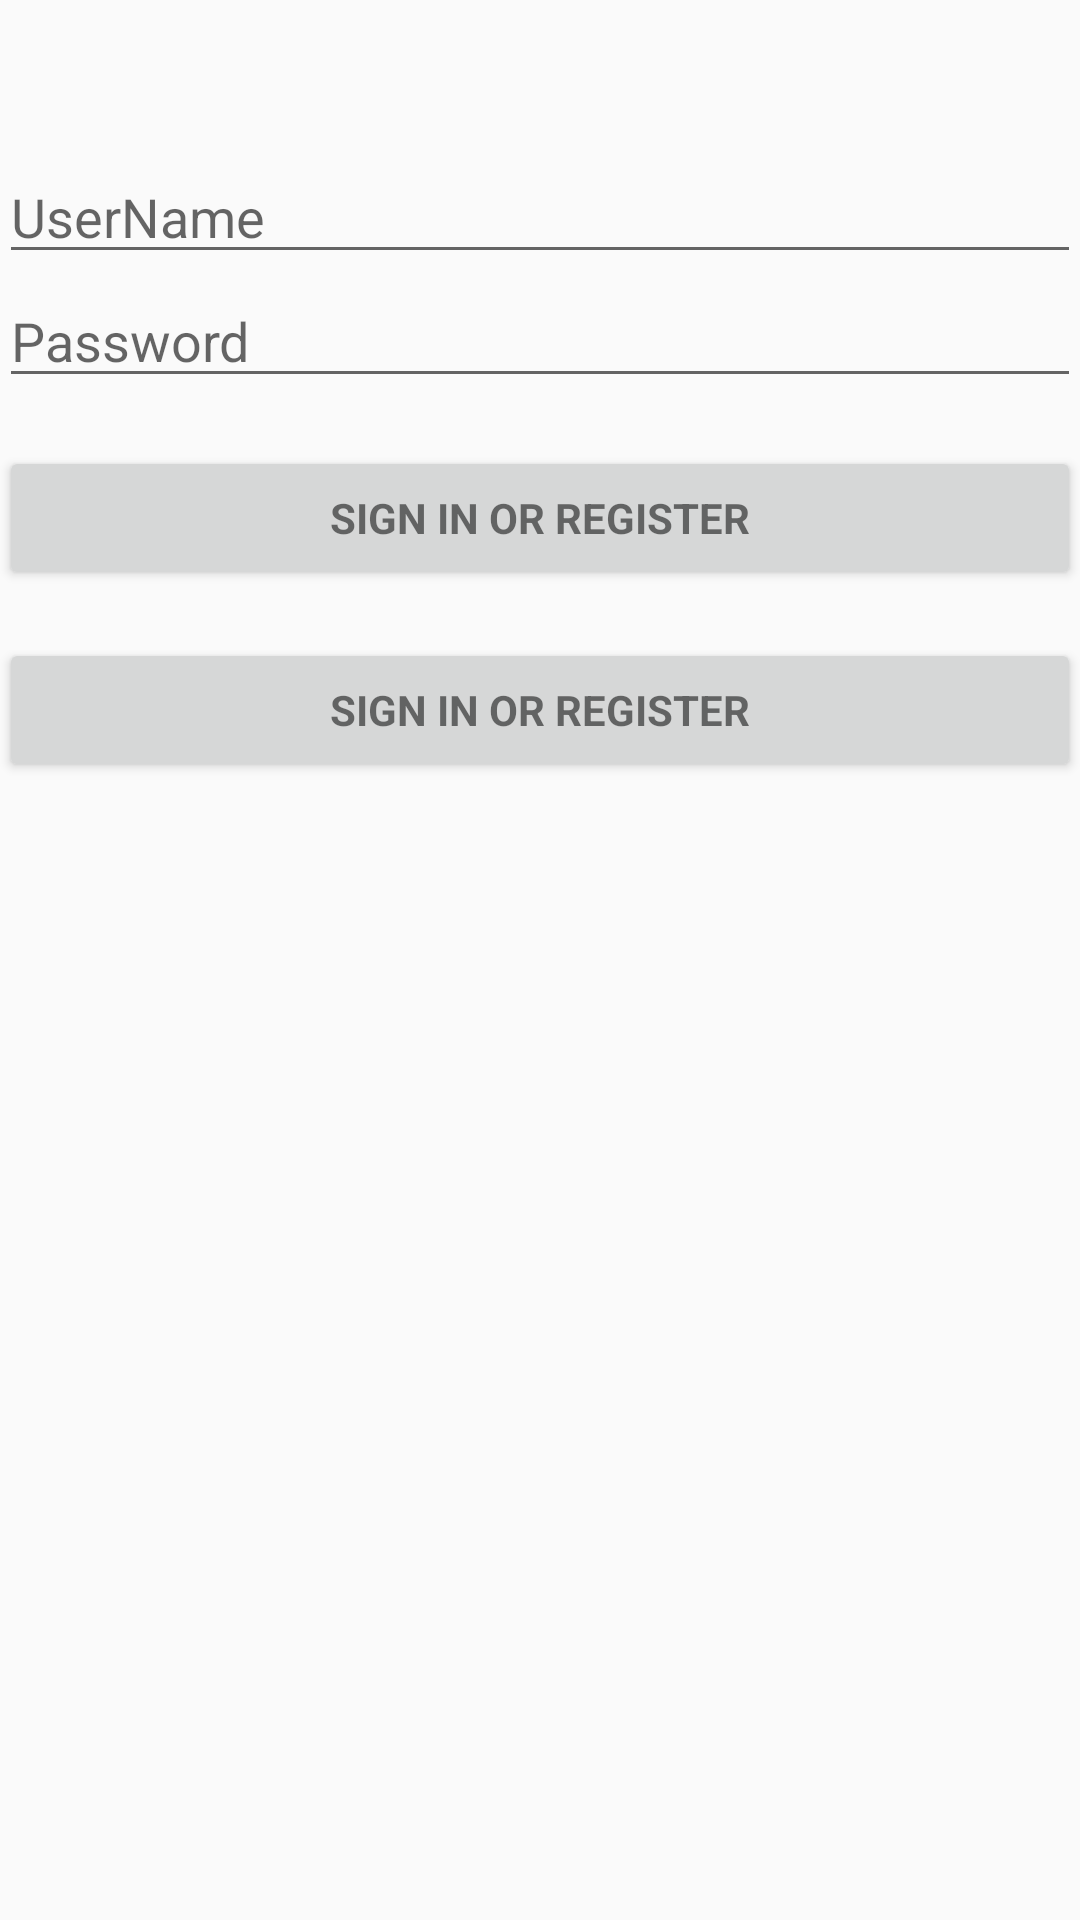

Android layout source for this screen:
<!-- AndroidManifest.xml: application theme Theme.ZhihuDailyPurify.Light.NoActionBar -->
<!-- res/layout/activity_login.xml -->
<LinearLayout xmlns:android="http://schemas.android.com/apk/res/android"
    xmlns:tools="http://schemas.android.com/tools"
    android:layout_width="match_parent"
    android:layout_height="match_parent"
    android:gravity="center_horizontal"
    android:orientation="vertical"
    android:paddingBottom="@dimen/activity_vertical_margin"
    android:paddingLeft="@dimen/activity_horizontal_margin"
    android:paddingRight="@dimen/activity_horizontal_margin"
    android:paddingTop="@dimen/activity_vertical_margin"
    tools:context="android.fancy.reader.activity.LoginActivity">
    <Space
        android:layout_width="match_parent"
        android:layout_height="50dp" />
    
    <ProgressBar
        android:id="@+id/login_progress"
        style="?android:attr/progressBarStyleLarge"
        android:layout_width="wrap_content"
        android:layout_height="wrap_content"
        android:layout_marginBottom="8dp"
        android:visibility="gone" />


    <ScrollView
        android:id="@+id/login_form"
        android:layout_width="match_parent"
        android:layout_height="match_parent">

        <LinearLayout
            android:id="@+id/email_login_form"
            android:layout_width="match_parent"
            android:layout_height="wrap_content"
            android:orientation="vertical">

            <AutoCompleteTextView
                android:id="@+id/user_name"
                android:layout_width="match_parent"
                android:layout_height="wrap_content"
                android:hint="@string/prompt_email"
                android:inputType="textEmailAddress"
                android:maxLines="1"
                android:singleLine="true" />

            <EditText
                android:id="@+id/password"
                android:layout_width="match_parent"
                android:layout_height="wrap_content"
                android:hint="@string/prompt_password"
                android:imeActionId="@+id/login"
                android:imeActionLabel="@string/action_sign_in_short"
                android:imeOptions="actionUnspecified"
                android:inputType="textPassword"
                android:maxLines="1"
                android:singleLine="true" />

            <Button
                android:id="@+id/login_in_button"
                style="?android:textAppearanceSmall"
                android:layout_width="match_parent"
                android:layout_height="wrap_content"
                android:layout_marginTop="16dp"
                android:text="@string/action_sign_in"
                android:textStyle="bold" />
            <Button
                android:id="@+id/sign_up_button"
                style="?android:textAppearanceSmall"
                android:layout_width="match_parent"
                android:layout_height="wrap_content"
                android:layout_marginTop="16dp"
                android:text="@string/action_sign_in"
                android:textStyle="bold" />

        </LinearLayout>
    </ScrollView>
</LinearLayout>
<!-- resources referenced by this layout -->
<resources>
  <string name="action_sign_in">Sign in or register</string>
  <string name="action_sign_in_short">Sign in</string>
  <string name="prompt_email">UserName</string>
  <string name="prompt_password">Password</string>
  <style name="Theme.ZhihuDailyPurify.Light.NoActionBar" parent="@style/Theme.AppCompat.Light.NoActionBar">
          <item name="windowActionModeOverlay">true</item>
          <item name="colorPrimary">@color/color_primary</item>
          <item name="colorPrimaryDark">@color/color_primary_dark</item>
          <item name="android:textColorPrimary">@android:color/white</item>
          <item name="popupTheme">@style/Widget.AppCompat.Light.PopupMenu.Overflow</item>
          <item name="textAppearanceLargePopupMenu">
              @style/Theme.ZhihuDailyPurify.PopupMenuTextAppearanceLarge
          </item>
          <item name="android:textAppearanceLargePopupMenu">
              @style/Theme.ZhihuDailyPurify.PopupMenuTextAppearanceLarge
          </item>
      </style>
  <color name="color_primary">#2196f3</color>
  <color name="color_primary_dark">#1976d2</color>
  <style name="Theme.ZhihuDailyPurify.PopupMenuTextAppearanceLarge" parent="@style/TextAppearance.AppCompat.Light.Widget.PopupMenu.Large">
          <item name="android:textColor">@android:color/black</item>
      </style>
</resources>
